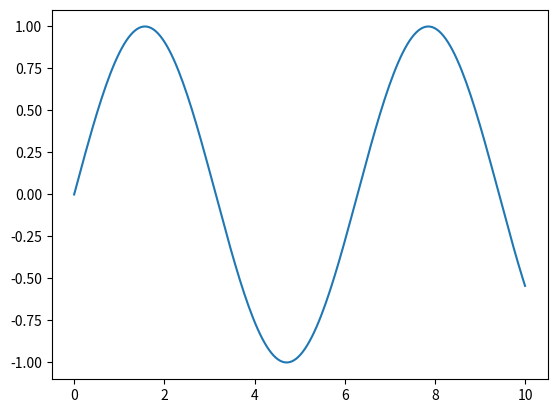

Recreate this plot in Python.
from matplotlib import pyplot as plt
from numpy import *

# x = [5, 2, 9, 4, 7]
# y = [10, 5, 8, 4, 2]

# print(x,y)

# x= [5,8,10]
# y = [12,16,6]
# x2 = [6,9,11]
# y2 = [6,15,7]

# # plt.plot([1,2,4],[6,7,1])
# # plt.bar(x,y)
# # plt.scatter(x,y)

# plt.plot(x,y,color='pink',label='line1',linewidth=5)
# plt.plot(x2,y2,color='blue',label='line2',linewidth=5)

# plt.title('TEsticles')
# plt.ylabel('y-axis')
# plt.xlabel('x-axis')

# plt.legend()
# plt.savefig("mygraph.png")

# plt.show()

x = linspace(0,10,200)
y = sin(x)

plt.plot(x,y)

plt.savefig('mygraph.png')

# print(x,y)
